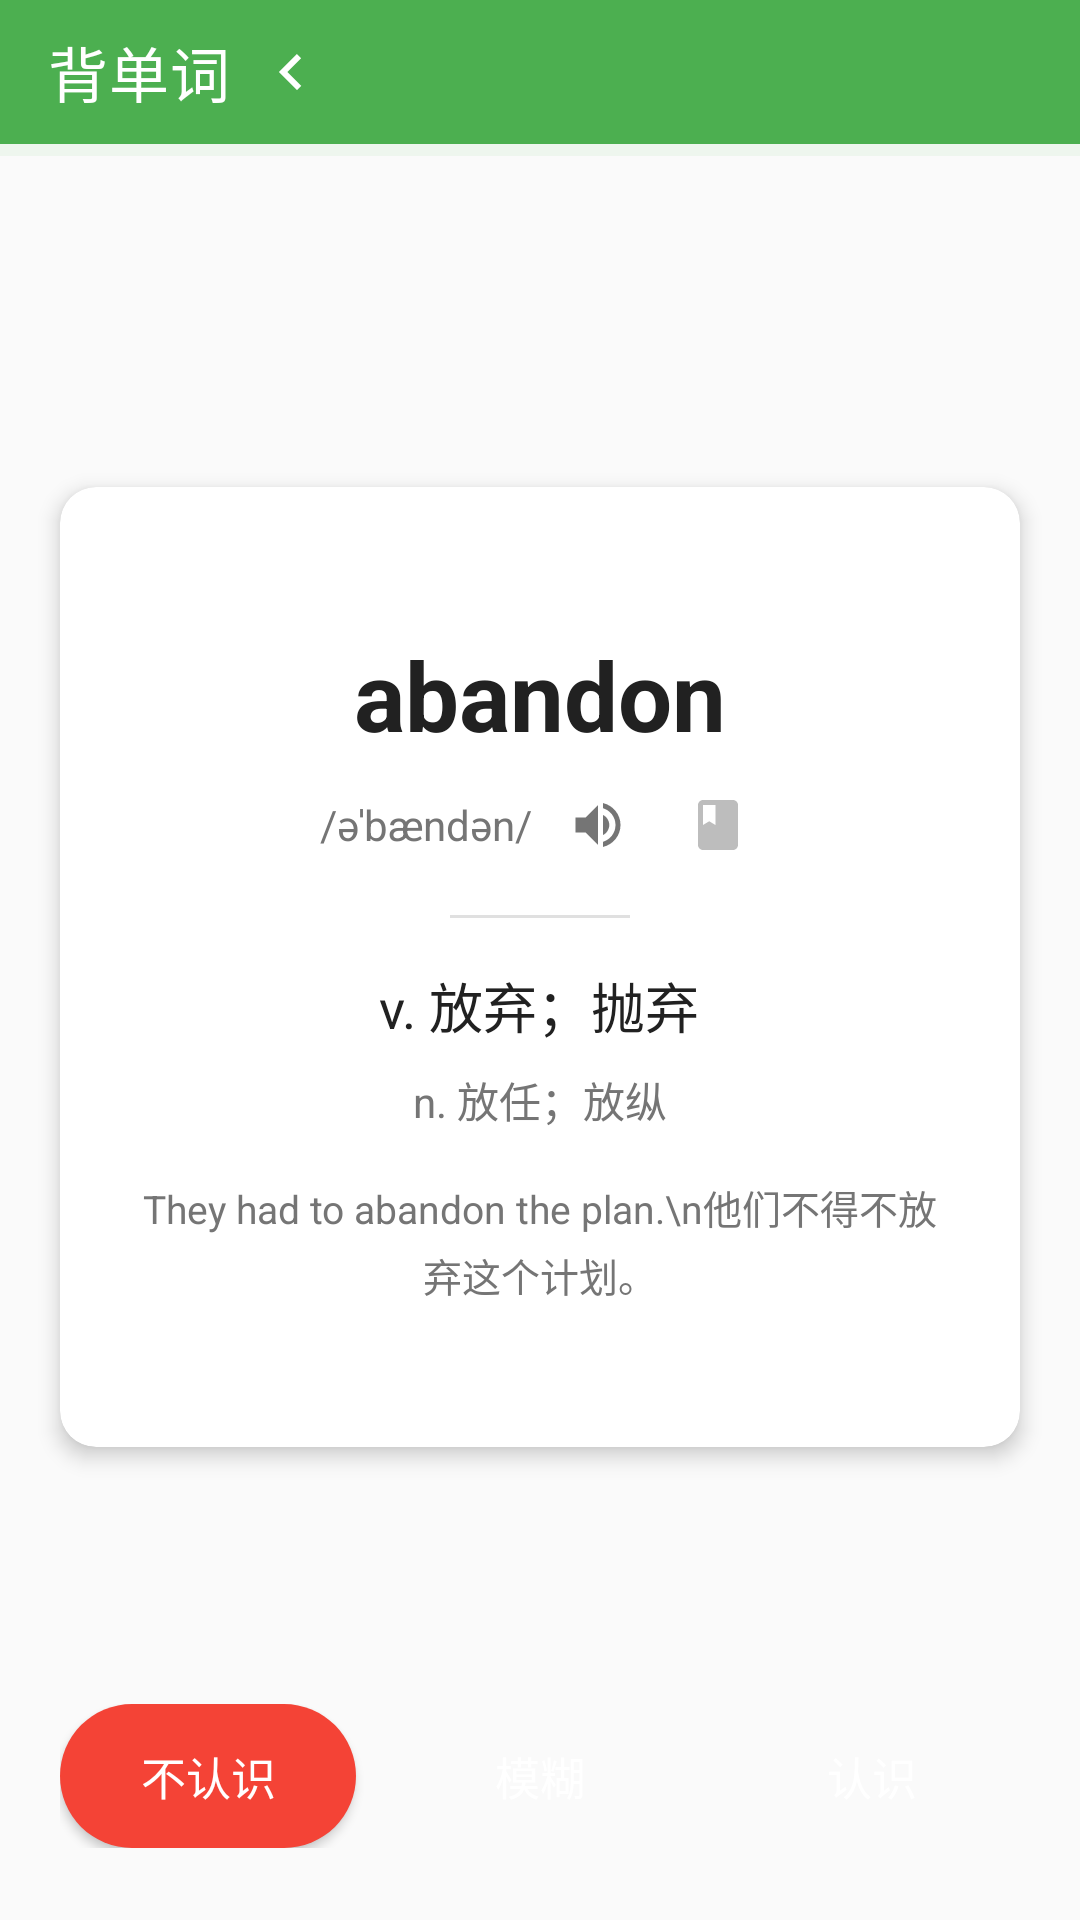

The Android layout XML behind this screen, and the referenced resources:
<!-- AndroidManifest.xml: application theme Theme.WordFlow -->
<!-- res/layout/activity_learn.xml -->
<?xml version="1.0" encoding="utf-8"?>
<androidx.constraintlayout.widget.ConstraintLayout xmlns:android="http://schemas.android.com/apk/res/android"
    xmlns:app="http://schemas.android.com/apk/res-auto"
    android:layout_width="match_parent"
    android:layout_height="match_parent"
    android:background="@color/background">

    <androidx.appcompat.widget.Toolbar
        android:id="@+id/toolbar"
        android:layout_width="0dp"
        android:layout_height="@dimen/toolbar_height"
        android:background="@color/primary"
        app:title="@string/learn_title"
        app:titleTextColor="@android:color/white"
        app:contentInsetStartWithNavigation="0dp"
        app:layout_constraintEnd_toEndOf="parent"
        app:layout_constraintStart_toStartOf="parent"
        app:layout_constraintTop_toTopOf="parent">

        <ImageView
            android:id="@+id/btn_back"
            android:layout_width="@dimen/icon_size_small"
            android:layout_height="@dimen/icon_size_small"
            android:layout_marginStart="16dp"
            android:src="@drawable/ic_arrow_right"
            android:rotation="180"
            android:tint="@android:color/white" />
    </androidx.appcompat.widget.Toolbar>

    <ProgressBar
        android:id="@+id/pb_learn"
        style="?android:attr/progressBarStyleHorizontal"
        android:layout_width="0dp"
        android:layout_height="4dp"
        android:max="100"
        android:progress="0"
        android:progressTint="@color/primary"
        android:progressBackgroundTint="@color/primary_light"
        app:layout_constraintEnd_toEndOf="parent"
        app:layout_constraintStart_toStartOf="parent"
        app:layout_constraintTop_toBottomOf="@id/toolbar" />

    <TextView
        android:id="@+id/tv_progress_text"
        android:layout_width="wrap_content"
        android:layout_height="wrap_content"
        android:layout_marginTop="8dp"
        android:layout_marginEnd="16dp"
        android:textColor="@color/text_secondary"
        android:textSize="12sp"
        app:layout_constraintEnd_toEndOf="parent"
        app:layout_constraintTop_toBottomOf="@id/pb_learn" />

    <com.google.android.material.card.MaterialCardView
        android:id="@+id/card_word"
        android:layout_width="0dp"
        android:layout_height="@dimen/word_card_height"
        android:layout_margin="20dp"
        app:cardCornerRadius="12dp"
        app:cardElevation="4dp"
        app:layout_constraintBottom_toTopOf="@id/ll_feedback"
        app:layout_constraintEnd_toEndOf="parent"
        app:layout_constraintStart_toStartOf="parent"
        app:layout_constraintTop_toBottomOf="@id/tv_progress_text">

        <LinearLayout
            android:layout_width="match_parent"
            android:layout_height="match_parent"
            android:gravity="center"
            android:orientation="vertical"
            android:padding="24dp">

            <TextView
                android:id="@+id/tv_word"
                android:layout_width="wrap_content"
                android:layout_height="wrap_content"
                android:text="abandon"
                android:textColor="@color/text_primary"
                android:textSize="32sp"
                android:textStyle="bold" />

            <LinearLayout
                android:layout_width="wrap_content"
                android:layout_height="wrap_content"
                android:layout_marginTop="8dp"
                android:gravity="center"
                android:orientation="horizontal">

                <TextView
                    android:id="@+id/tv_phonetic"
                    android:layout_width="wrap_content"
                    android:layout_height="wrap_content"
                    android:text="/əˈbændən/"
                    android:textColor="@color/text_secondary"
                    android:textSize="14sp" />

                <ImageView
                    android:id="@+id/btn_pronounce"
                    android:layout_width="28dp"
                    android:layout_height="28dp"
                    android:layout_marginStart="8dp"
                    android:padding="4dp"
                    android:src="@drawable/ic_volume_up" />

                <ImageView
                    android:id="@+id/btn_bookmark"
                    android:layout_width="28dp"
                    android:layout_height="28dp"
                    android:layout_marginStart="12dp"
                    android:padding="4dp"
                    android:src="@drawable/ic_book"
                    android:tint="@color/text_hint" />
            </LinearLayout>

            <View
                android:layout_width="60dp"
                android:layout_height="1dp"
                android:layout_marginTop="16dp"
                android:layout_marginBottom="16dp"
                android:background="@color/divider" />

            <TextView
                android:id="@+id/tv_main_meaning"
                android:layout_width="wrap_content"
                android:layout_height="wrap_content"
                android:text="v. 放弃；抛弃"
                android:textColor="@color/text_primary"
                android:textSize="18sp" />

            <TextView
                android:id="@+id/tv_sub_meaning"
                android:layout_width="wrap_content"
                android:layout_height="wrap_content"
                android:layout_marginTop="8dp"
                android:text="n. 放任；放纵"
                android:textColor="@color/text_secondary"
                android:textSize="14sp" />

            <TextView
                android:id="@+id/tv_example"
                android:layout_width="match_parent"
                android:layout_height="wrap_content"
                android:layout_marginTop="16dp"
                android:gravity="center"
                android:lineSpacingExtra="4dp"
                android:text="They had to abandon the plan.\n他们不得不放弃这个计划。"
                android:textColor="@color/text_secondary"
                android:textSize="13sp" />
        </LinearLayout>
    </com.google.android.material.card.MaterialCardView>

    <LinearLayout
        android:id="@+id/ll_feedback"
        android:layout_width="0dp"
        android:layout_height="wrap_content"
        android:layout_marginHorizontal="20dp"
        android:layout_marginBottom="24dp"
        android:orientation="horizontal"
        app:layout_constraintBottom_toBottomOf="parent"
        app:layout_constraintEnd_toEndOf="parent"
        app:layout_constraintStart_toStartOf="parent">

        <Button
            android:id="@+id/btn_unknown"
            android:layout_width="0dp"
            android:layout_height="48dp"
            android:layout_marginEnd="8dp"
            android:layout_weight="1"
            android:background="@drawable/bg_button_red"
            android:text="@string/learn_unknown"
            android:textColor="@android:color/white"
            android:textSize="15sp" />

        <Button
            android:id="@+id/btn_vague"
            android:layout_width="0dp"
            android:layout_height="48dp"
            android:layout_marginHorizontal="4dp"
            android:layout_weight="1"
            android:background="@drawable/bg_button_orange"
            android:text="@string/learn_vague"
            android:textColor="@android:color/white"
            android:textSize="15sp" />

        <Button
            android:id="@+id/btn_know"
            android:layout_width="0dp"
            android:layout_height="48dp"
            android:layout_marginStart="8dp"
            android:layout_weight="1"
            android:background="@drawable/bg_button_green"
            android:text="@string/learn_know"
            android:textColor="@android:color/white"
            android:textSize="15sp" />
    </LinearLayout>
</androidx.constraintlayout.widget.ConstraintLayout>
<!-- resources referenced by this layout -->
<resources>
  <color name="background">#FAFAFA</color>
  <color name="divider">#E0E0E0</color>
  <color name="primary">#4CAF50</color>
  <color name="primary_light">#C8E6C9</color>
  <color name="text_hint">#BDBDBD</color>
  <color name="text_primary">#212121</color>
  <color name="text_secondary">#757575</color>
  <dimen name="icon_size_small">24dp</dimen>
  <dimen name="toolbar_height">48dp</dimen>
  <dimen name="word_card_height">320dp</dimen>
  <!-- drawable bg_button_red (drawable) -->
  <?xml version="1.0" encoding="utf-8"?>
  <shape xmlns:android="http://schemas.android.com/apk/res/android">
      <solid android:color="@color/danger" />
      <corners android:radius="24dp" />
  </shape>
  <!-- drawable ic_arrow_right (drawable) -->
  <?xml version="1.0" encoding="utf-8"?>
  <vector xmlns:android="http://schemas.android.com/apk/res/android"
      android:width="24dp" android:height="24dp" android:viewportWidth="24" android:viewportHeight="24">
      <path android:fillColor="#757575"
          android:pathData="M8.59,16.59L13.17,12L8.59,7.41L10,6L16,12L10,18L8.59,16.59Z" />
  </vector>
  <!-- drawable ic_book (drawable) -->
  <?xml version="1.0" encoding="utf-8"?>
  <vector xmlns:android="http://schemas.android.com/apk/res/android"
      android:width="24dp" android:height="24dp" android:viewportWidth="24" android:viewportHeight="24">
      <path android:fillColor="#FF000000"
          android:pathData="M18,2H6C4.9,2 4,2.9 4,4V20C4,21.1 4.9,22 6,22H18C19.1,22 20,21.1 20,20V4C20,2.9 19.1,2 18,2ZM6,4H11V12L8.5,10.5L6,12V4Z" />
  </vector>
  <!-- drawable ic_volume_up (drawable) -->
  <?xml version="1.0" encoding="utf-8"?>
  <vector xmlns:android="http://schemas.android.com/apk/res/android"
      android:width="24dp" android:height="24dp" android:viewportWidth="24" android:viewportHeight="24">
      <path android:fillColor="#757575"
          android:pathData="M3,9V15H7L12,20V4L7,9H3ZM16.5,12C16.5,10.23 15.48,8.71 14,7.97V16.02C15.48,15.29 16.5,13.77 16.5,12ZM14,3.23V5.29C16.89,6.15 19,8.83 19,12S16.89,17.85 14,18.71V20.77C18.01,19.86 21,16.28 21,12S18.01,4.14 14,3.23Z" />
  </vector>
  <string name="learn_know">认识</string>
  <string name="learn_title">背单词</string>
  <string name="learn_unknown">不认识</string>
  <string name="learn_vague">模糊</string>
  <style name="Theme.WordFlow" parent="Theme.MaterialComponents.Light.NoActionBar">
          <item name="colorPrimary">@color/primary</item>
          <item name="colorPrimaryVariant">@color/primary_dark</item>
          <item name="colorOnPrimary">@color/white</item>
          <item name="colorSecondary">@color/accent</item>
          <item name="colorSecondaryVariant">@color/accent</item>
          <item name="colorOnSecondary">@color/white</item>
          <item name="android:colorBackground">@color/background</item>
          <item name="colorSurface">@color/surface</item>
          <item name="colorOnSurface">@color/text_primary</item>
          <item name="android:statusBarColor">@color/primary_dark</item>
          <item name="android:navigationBarColor">@color/white</item>
          <item name="android:windowLightStatusBar">false</item>
      </style>
  <color name="danger">#F44336</color>
  <color name="primary_dark">#388E3C</color>
  <color name="white">#FFFFFF</color>
  <color name="accent">#FF9800</color>
  <color name="surface">#FFFFFF</color>
</resources>
